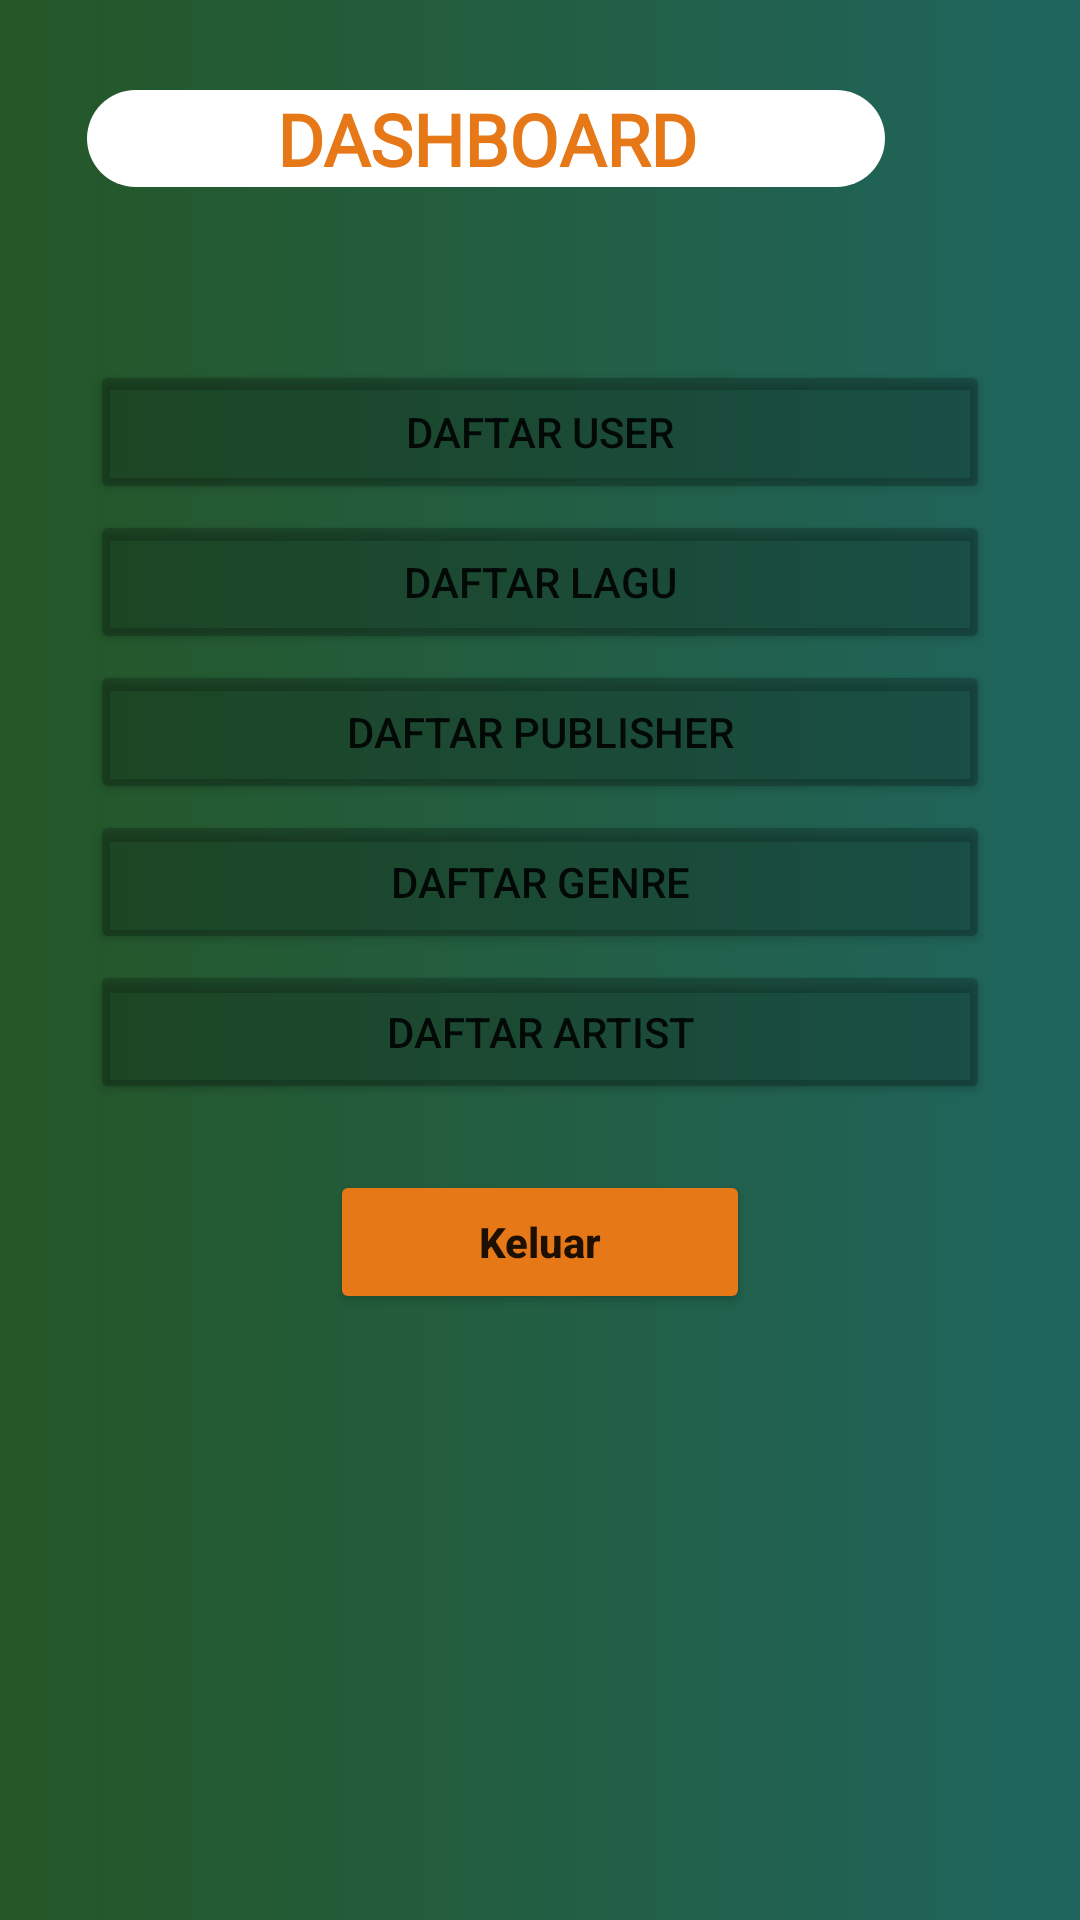

Here is an Android app screen rendered from its layout file. Give the layout XML and the strings, colors and styles it references.
<!-- AndroidManifest.xml: application theme Theme.SquadApp -->
<!-- res/layout/activity_beranda.xml -->
<?xml version="1.0" encoding="utf-8"?>
<RelativeLayout xmlns:android="http://schemas.android.com/apk/res/android"
    xmlns:app="http://schemas.android.com/apk/res-auto"
    xmlns:tools="http://schemas.android.com/tools"
    android:layout_width="match_parent"
    android:layout_height="match_parent"
    android:background="@drawable/gradientorange"
    tools:context=".BerandaActivity">

    <ScrollView
        android:layout_width="match_parent"
        android:layout_height="match_parent">

        <RelativeLayout
            android:layout_width="wrap_content"
            android:layout_height="wrap_content">

            <RelativeLayout
                android:id="@+id/btn_dash_tambah"
                android:layout_width="match_parent"
                android:layout_height="wrap_content"
                android:layout_marginLeft="30dp"
                android:layout_marginTop="120dp"
                android:layout_marginRight="30dp"
                android:layout_marginBottom="70dp"
                android:textAlignment="center">

                <Button
                    android:layout_width="match_parent"
                    android:layout_height="wrap_content"
                    android:backgroundTint="@color/cardview_shadow_start_color"
                    android:onClick="dash_tambah"
                    android:text="Daftar User" />

            </RelativeLayout>

            <RelativeLayout
                android:id="@+id/btn_dash_lagu"
                android:layout_width="match_parent"
                android:layout_height="wrap_content"
                android:layout_marginLeft="30dp"
                android:layout_marginTop="170dp"
                android:layout_marginRight="30dp"
                android:layout_marginBottom="70dp"
                android:textAlignment="center">

                <Button
                    android:layout_width="match_parent"
                    android:layout_height="wrap_content"
                    android:backgroundTint="@color/cardview_shadow_start_color"
                    android:onClick="dash_lagu"
                    android:text="Daftar Lagu" />

            </RelativeLayout>

            <RelativeLayout
                android:id="@+id/btn_dash_publisher"
                android:layout_width="match_parent"
                android:layout_height="wrap_content"
                android:layout_marginLeft="30dp"
                android:layout_marginTop="220dp"
                android:layout_marginRight="30dp"
                android:layout_marginBottom="70dp"
                android:textAlignment="center">

                <Button
                    android:layout_width="match_parent"
                    android:layout_height="wrap_content"
                    android:backgroundTint="@color/cardview_shadow_start_color"
                    android:onClick="dash_publisher"
                    android:text="Daftar Publisher" />

            </RelativeLayout>

            <RelativeLayout
                android:id="@+id/btn_dash_genre"
                android:layout_width="match_parent"
                android:layout_height="wrap_content"
                android:layout_marginLeft="30dp"
                android:layout_marginTop="270dp"
                android:layout_marginRight="30dp"
                android:layout_marginBottom="70dp"
                android:textAlignment="center">

                <Button
                    android:layout_width="match_parent"
                    android:layout_height="wrap_content"
                    android:backgroundTint="@color/cardview_shadow_start_color"
                    android:onClick="dash_genre"
                    android:text="Daftar Genre" />

            </RelativeLayout>

            <RelativeLayout
                android:id="@+id/btn_dash_artist"
                android:layout_width="match_parent"
                android:layout_height="wrap_content"
                android:layout_marginLeft="30dp"
                android:layout_marginTop="320dp"
                android:layout_marginRight="30dp"
                android:layout_marginBottom="70dp"
                android:textAlignment="center">

                <Button
                    android:layout_width="match_parent"
                    android:layout_height="wrap_content"
                    android:backgroundTint="@color/cardview_shadow_start_color"
                    android:onClick="dash_artist"
                    android:text="Daftar Artist" />

            </RelativeLayout>


            <RelativeLayout
                android:layout_width="match_parent"
                android:layout_height="wrap_content"
                android:layout_alignParentBottom="true"
                android:layout_marginBottom="350dp">

                <Button
                    android:id="@+id/btn_det_back"
                    android:layout_width="200dp"
                    android:layout_height="wrap_content"
                    android:layout_alignParentStart="true"
                    android:layout_alignParentEnd="true"
                    android:layout_marginStart="110dp"
                    android:layout_marginTop="10dp"
                    android:layout_marginEnd="110dp"
                    android:backgroundTint="@color/orange"
                    android:onClick="masuk"
                    android:padding="10dp"
                    android:text="Keluar"
                    android:textAllCaps="false"
                    android:textStyle="bold"
                    app:layout_constraintBottom_toBottomOf="parent"
                    app:layout_constraintEnd_toEndOf="parent"
                    app:layout_constraintHorizontal_bias="0.439"
                    app:layout_constraintStart_toStartOf="parent"
                    app:layout_constraintVertical_bias="0.728"
                    app:layout_constraintWidth_percent=".8" />


            </RelativeLayout>


            <RelativeLayout
                android:layout_width="match_parent"
                android:layout_height="match_parent">

                <TextView
                    android:id="@+id/tx_daftar"
                    android:layout_width="wrap_content"
                    android:layout_height="wrap_content"
                    android:layout_alignParentStart="true"
                    android:layout_alignParentEnd="true"
                    android:layout_marginStart="29dp"
                    android:layout_marginTop="30dp"
                    android:layout_marginEnd="65dp"
                    android:background="@drawable/retcboox"
                    android:fontFamily="@font/poppins_semibold"
                    android:text="DASHBOARD"
                    android:textAlignment="center"
                    android:textColor="@color/orange"
                    android:textSize="24sp"
                    android:textStyle="bold"
                    app:layout_constraintEnd_toEndOf="parent"
                    app:layout_constraintHorizontal_bias="0.0"
                    app:layout_constraintStart_toStartOf="parent" />

                <TextView
                    android:id="@+id/tx_daftarr"
                    android:layout_width="wrap_content"
                    android:layout_height="wrap_content"
                    android:layout_alignParentStart="true"
                    android:layout_marginStart="355dp"
                    android:layout_marginTop="30dp"
                    android:background="@drawable/akunberanda"
                    android:drawableLeft="@drawable/ic_twotone_person_24"
                    android:fontFamily="@font/poppins_semibold"
                    android:onClick="detail"
                    android:textAlignment="center"
                    android:textColor="@color/orange"
                    android:textSize="24sp"
                    android:textStyle="bold"
                    app:layout_constraintEnd_toEndOf="parent"
                    app:layout_constraintHorizontal_bias="0.0"
                    app:layout_constraintStart_toStartOf="parent" />

            </RelativeLayout>
        </RelativeLayout>
    </ScrollView>

</RelativeLayout>
<!-- resources referenced by this layout -->
<resources>
  <color name="cardview_shadow_start_color">#37000000</color>
  <color name="orange">#E77817</color>
  <!-- drawable akunberanda (drawable) -->
  <?xml version="1.0" encoding="utf-8"?>
  <shape xmlns:android="http://schemas.android.com/apk/res/android">
  
      <solid android:color="@color/orange"/>
      <corners android:topRightRadius="60dp"
          android:bottomRightRadius="60dp"
          android:topLeftRadius="60dp"
          android:bottomLeftRadius="60dp"/>
  </shape>
  <!-- drawable gradientorange (drawable) -->
  <?xml version="1.0" encoding="utf-8"?>
  <shape xmlns:android="http://schemas.android.com/apk/res/android">
  
      <gradient
          android:startColor="#255727"
          android:endColor="#1F655E"
          android:angle="0"/>
  
  </shape>
  <!-- drawable retcboox (drawable) -->
  <?xml version="1.0" encoding="utf-8"?>
  <shape xmlns:android="http://schemas.android.com/apk/res/android">
  
      <solid android:color="#fff"/>
      <corners android:topRightRadius="20dp"
          android:bottomRightRadius="20dp"
          android:topLeftRadius="20dp"
          android:bottomLeftRadius="20dp"/>
  </shape>
  <style name="Theme.SquadApp" parent="Theme.MaterialComponents.DayNight.NoActionBar">
          
          <item name="colorPrimary">@color/purple_500</item>
          <item name="colorPrimaryVariant">@color/purple_700</item>
          <item name="colorOnPrimary">@color/white</item>
          
          <item name="colorSecondary">@color/teal_200</item>
          <item name="colorSecondaryVariant">@color/teal_700</item>
          <item name="colorOnSecondary">@color/black</item>
          
          <item name="android:statusBarColor" tools:targetApi="l">?attr/colorPrimaryVariant</item>
          
      </style>
  <color name="purple_500">#FF6200EE</color>
  <color name="purple_700">#FF3700B3</color>
  <color name="white">#FFFFFFFF</color>
  <color name="teal_200">#FF03DAC5</color>
  <color name="teal_700">#FF018786</color>
  <color name="black">#FF000000</color>
</resources>
